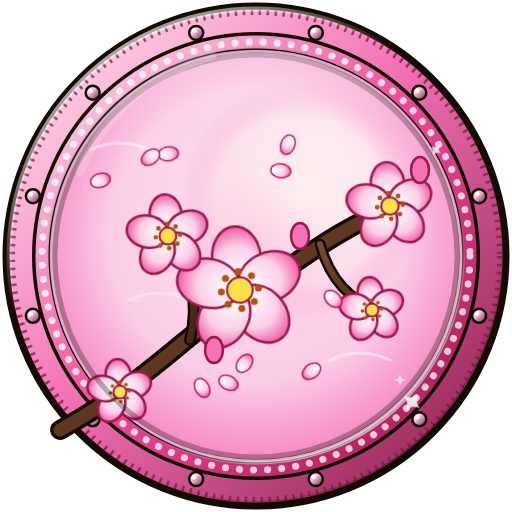
t = 0.00 s
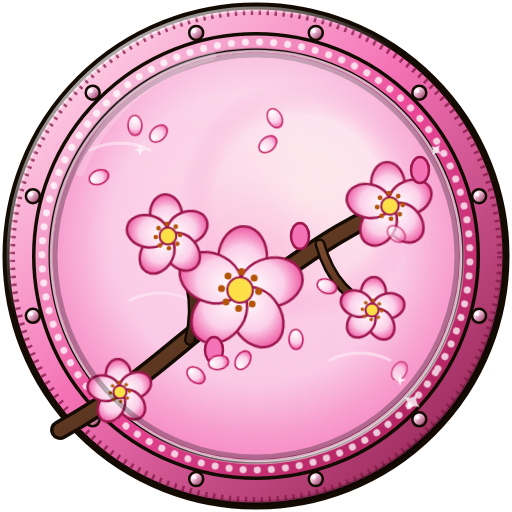
t = 5.50 s
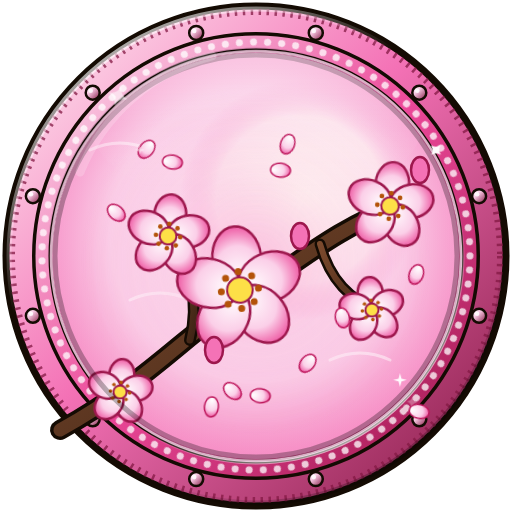
t = 7.75 s

The animated SVG that drew these frames (rendered in a browser with its animation timeline set to each time). Animation: 13 CSS @keyframes rules; frames cover the first 7.75 s, repeats indefinitely.

<svg xmlns="http://www.w3.org/2000/svg" viewBox="0 0 512 512" width="512" height="512"><style>.esp path{transform-box:fill-box;transform-origin:center;animation:esp 2.8s ease-in-out infinite}.esp path:nth-child(2){animation-delay:-1s}.esp path:nth-child(3){animation-delay:-1.9s}@keyframes esp{0%,100%{transform:scale(.4) rotate(0);opacity:.2}50%{transform:scale(1) rotate(45deg);opacity:1}}.eg{transform-box:view-box;transform-origin:256px 260px;animation:egp 3.4s ease-in-out infinite}@keyframes egp{0%,100%{opacity:.7;transform:scale(.96)}50%{opacity:1;transform:scale(1.05)}}@keyframes rot{to{transform:rotate(360deg)}}@keyframes rotr{to{transform:rotate(-360deg)}}@keyframes bob{0%,100%{transform:translateY(0)}50%{transform:translateY(-5px)}}@keyframes tw{0%,100%{transform:scale(.3);opacity:.2}50%{transform:scale(1);opacity:1}}@keyframes fade{0%,100%{opacity:1}50%{opacity:.25}}@keyframes glow{0%,100%{opacity:.5}50%{opacity:1}}@keyframes pulse{0%,100%{transform:scale(1)}50%{transform:scale(1.08)}}@keyframes drift{0%,100%{transform:translateX(-12px)}50%{transform:translateX(12px)}}@keyframes blink{0%,92%,100%{transform:scaleY(1)}95%{transform:scaleY(.1)}}.spk{transform-box:fill-box;transform-origin:center;animation:tw 2.4s ease-in-out infinite}.spk:nth-of-type(2n){animation-delay:-.8s}.spk:nth-of-type(3n){animation-delay:-1.6s}.dr{transform-box:view-box;transform-origin:256px 256px;animation:rot 60s linear infinite}.fA{transform-box:fill-box;transform-origin:center;animation:sw 4s ease-in-out infinite}.fB{transform-box:fill-box;transform-origin:center;animation:sw 5s ease-in-out infinite reverse}@keyframes sw{0%,100%{transform:rotate(-6deg)}50%{transform:rotate(6deg)}}.pf{transform-box:fill-box;transform-origin:center}.p0{animation:fall 5.0s linear infinite 0.0s}.p1{animation:fall 5.7s linear infinite -1.1s}.p2{animation:fall 6.4s linear infinite -2.2s}.p3{animation:fall 7.1s linear infinite -3.3s}.p4{animation:fall 7.8s linear infinite -4.4s}.p5{animation:fall 8.5s linear infinite -5.5s}@keyframes fall{0%{transform:translate(-20px,-40px) rotate(0);opacity:0}15%{opacity:1}85%{opacity:1}100%{transform:translate(24px,50px) rotate(160deg);opacity:0}}</style><defs><radialGradient id="eGlow"><stop offset="0" stop-color="#f9a8d4" stop-opacity=".7"/><stop offset=".5" stop-color="#f9a8d4" stop-opacity=".22"/><stop offset="1" stop-color="#f9a8d4" stop-opacity="0"/></radialGradient><radialGradient id="eVig" cx=".5" cy=".5" r=".5"><stop offset=".8" stop-color="#f9a8d4" stop-opacity="0"/><stop offset="1" stop-color="#f9a8d4" stop-opacity=".22"/></radialGradient><linearGradient id="eDome" x1="0" y1="0" x2="0" y2="1"><stop offset="0" stop-color="#fff" stop-opacity=".38"/><stop offset=".55" stop-color="#fff" stop-opacity=".06"/><stop offset="1" stop-color="#fff" stop-opacity="0"/></linearGradient><linearGradient id="eBev" x1=".15" y1="0" x2=".85" y2="1"><stop offset="0" stop-color="#fff" stop-opacity=".85"/><stop offset=".35" stop-color="#fff" stop-opacity="0"/><stop offset=".7" stop-color="#000" stop-opacity="0"/><stop offset="1" stop-color="#000" stop-opacity=".35"/></linearGradient><clipPath id="eFc"><circle cx="256" cy="256" r="203"/></clipPath><linearGradient id="kEdge" x1="0" y1="0" x2="1" y2="1"><stop offset="0" stop-color="#fff1f5"/><stop offset="0.45" stop-color="#f472b6"/><stop offset="1" stop-color="#831843"/></linearGradient><linearGradient id="kRing" x1="0" y1="0" x2="1" y2="1"><stop offset="0" stop-color="#fce7f3"/><stop offset="0.5" stop-color="#ec4899"/><stop offset="1" stop-color="#9d174d"/></linearGradient><radialGradient id="kFace" cx="0.5" cy="0.45" r="0.6"><stop offset="0" stop-color="#fff1f7"/><stop offset="0.6" stop-color="#fbcfe8"/><stop offset="1" stop-color="#f472b6"/></radialGradient><linearGradient id="kStud" x1="0" y1="0" x2="1" y2="1"><stop offset="0" stop-color="#fff"/><stop offset="0.35" stop-color="#fbcfe8"/><stop offset="1" stop-color="#831843"/></linearGradient><radialGradient id="moon" cx="0.5" cy="0.5" r="0.5"><stop offset="0" stop-color="#fffdf5"/><stop offset="0.7" stop-color="#fde7ef"/><stop offset="1" stop-color="#f9a8d4" stop-opacity="0"/></radialGradient><radialGradient id="pet" cx="0.5" cy="0.85" r="0.9"><stop offset="0" stop-color="#ffffff"/><stop offset="0.6" stop-color="#fbcfe8"/><stop offset="1" stop-color="#ec4899"/></radialGradient><linearGradient id="br" x1="0" y1="0" x2="1" y2="1"><stop offset="0" stop-color="#7c4a2d"/><stop offset="1" stop-color="#3f2415"/></linearGradient></defs><circle cx="256" cy="256" r="250" fill="url(#kEdge)" stroke="#140b03" stroke-width="7"/><circle cx="256" cy="256" r="244" fill="none" stroke="#831843" stroke-width="6" stroke-dasharray="2.5 5.5" opacity=".75"/><circle cx="479.1" cy="315.8" r="7" fill="url(#kStud)" stroke="#140b03" stroke-width="2.5"/><circle cx="477.1" cy="313.8" r="2.3" fill="#fff" opacity=".85"/><circle cx="419.3" cy="419.3" r="7" fill="url(#kStud)" stroke="#140b03" stroke-width="2.5"/><circle cx="417.3" cy="417.3" r="2.3" fill="#fff" opacity=".85"/><circle cx="315.8" cy="479.1" r="7" fill="url(#kStud)" stroke="#140b03" stroke-width="2.5"/><circle cx="313.8" cy="477.1" r="2.3" fill="#fff" opacity=".85"/><circle cx="196.2" cy="479.1" r="7" fill="url(#kStud)" stroke="#140b03" stroke-width="2.5"/><circle cx="194.2" cy="477.1" r="2.3" fill="#fff" opacity=".85"/><circle cx="92.7" cy="419.3" r="7" fill="url(#kStud)" stroke="#140b03" stroke-width="2.5"/><circle cx="90.7" cy="417.3" r="2.3" fill="#fff" opacity=".85"/><circle cx="32.9" cy="315.8" r="7" fill="url(#kStud)" stroke="#140b03" stroke-width="2.5"/><circle cx="30.9" cy="313.8" r="2.3" fill="#fff" opacity=".85"/><circle cx="32.9" cy="196.2" r="7" fill="url(#kStud)" stroke="#140b03" stroke-width="2.5"/><circle cx="30.9" cy="194.2" r="2.3" fill="#fff" opacity=".85"/><circle cx="92.7" cy="92.7" r="7" fill="url(#kStud)" stroke="#140b03" stroke-width="2.5"/><circle cx="90.7" cy="90.7" r="2.3" fill="#fff" opacity=".85"/><circle cx="196.2" cy="32.9" r="7" fill="url(#kStud)" stroke="#140b03" stroke-width="2.5"/><circle cx="194.2" cy="30.9" r="2.3" fill="#fff" opacity=".85"/><circle cx="315.8" cy="32.9" r="7" fill="url(#kStud)" stroke="#140b03" stroke-width="2.5"/><circle cx="313.8" cy="30.9" r="2.3" fill="#fff" opacity=".85"/><circle cx="419.3" cy="92.7" r="7" fill="url(#kStud)" stroke="#140b03" stroke-width="2.5"/><circle cx="417.3" cy="90.7" r="2.3" fill="#fff" opacity=".85"/><circle cx="479.1" cy="196.2" r="7" fill="url(#kStud)" stroke="#140b03" stroke-width="2.5"/><circle cx="477.1" cy="194.2" r="2.3" fill="#fff" opacity=".85"/><circle cx="256" cy="256" r="214" fill="none" stroke="#140b03" stroke-width="20"/><circle cx="256" cy="256" r="214" fill="none" stroke="url(#kRing)" stroke-width="13"/><circle class="dr" cx="256" cy="256" r="214" fill="none" stroke="#fff" stroke-width="7" stroke-linecap="round" stroke-dasharray="0.1 14" opacity=".75"/><circle cx="256" cy="256" r="205" fill="none" stroke="#fbcfe8" stroke-width="2.5" opacity=".85"/><circle cx="256" cy="256" r="203" fill="url(#kFace)"/><clipPath id="fc"><circle cx="256" cy="256" r="203"/></clipPath><g clip-path="url(#fc)"><circle cx="300" cy="200" r="120" fill="url(#moon)"/><path d="M90 150 q30 -14 60 0" fill="none" stroke="#fff" stroke-width="3" opacity=".5" stroke-linecap="round"/><path d="M330 360 q30 -14 60 0" fill="none" stroke="#fff" stroke-width="3" opacity=".5" stroke-linecap="round"/><path d="M130 300 q30 -14 60 0" fill="none" stroke="#fff" stroke-width="3" opacity=".5" stroke-linecap="round"/></g><circle cx="256" cy="256" r="203" fill="url(#eVig)"/><circle class="eg" cx="256" cy="260" r="175" fill="url(#eGlow)"/><path d="M60 430 C150 380 190 330 240 300 C290 270 330 230 410 200" fill="none" stroke="#140b03" stroke-width="20" stroke-linecap="round"/><path d="M60 430 C150 380 190 330 240 300 C290 270 330 230 410 200" fill="none" stroke="url(#br)" stroke-width="13" stroke-linecap="round"/><path d="M190 340 C200 300 190 270 170 240" fill="none" stroke="#140b03" stroke-width="12" stroke-linecap="round"/><path d="M190 340 C200 300 190 270 170 240" fill="none" stroke="url(#br)" stroke-width="7" stroke-linecap="round"/><path d="M320 244 C330 280 350 300 380 312" fill="none" stroke="#140b03" stroke-width="11" stroke-linecap="round"/><path d="M320 244 C330 280 350 300 380 312" fill="none" stroke="url(#br)" stroke-width="6" stroke-linecap="round"/><g class="fA" transform="rotate(10 240 290)"><ellipse cx="240.0" cy="258.1" rx="24.4" ry="31.9" fill="url(#pet)" stroke="#9d174d" stroke-width="2.5" transform="rotate(0 240.0 258.1)"/><path d="M240.0 233.2 l4.0 0.0" stroke="#fff" stroke-width="0"/><ellipse cx="270.3" cy="280.1" rx="24.4" ry="31.9" fill="url(#pet)" stroke="#9d174d" stroke-width="2.5" transform="rotate(72 270.3 280.1)"/><path d="M294.1 272.4 l1.2 3.8" stroke="#fff" stroke-width="0"/><ellipse cx="258.8" cy="315.8" rx="24.4" ry="31.9" fill="url(#pet)" stroke="#9d174d" stroke-width="2.5" transform="rotate(144 258.8 315.8)"/><path d="M273.4 336.0 l-3.2 2.4" stroke="#fff" stroke-width="0"/><ellipse cx="221.2" cy="315.8" rx="24.4" ry="31.9" fill="url(#pet)" stroke="#9d174d" stroke-width="2.5" transform="rotate(216 221.2 315.8)"/><path d="M206.6 336.0 l-3.2 -2.4" stroke="#fff" stroke-width="0"/><ellipse cx="209.7" cy="280.1" rx="24.4" ry="31.9" fill="url(#pet)" stroke="#9d174d" stroke-width="2.5" transform="rotate(288 209.7 280.1)"/><path d="M185.9 272.4 l1.2 -3.8" stroke="#fff" stroke-width="0"/><circle cx="240" cy="290" r="12.8" fill="#fde047" stroke="#9d174d" stroke-width="2"/><circle cx="258.6" cy="290.0" r="3.5" fill="#b45309"/><circle cx="253.1" cy="303.1" r="3.5" fill="#b45309"/><circle cx="240.0" cy="308.6" r="3.5" fill="#b45309"/><circle cx="226.9" cy="303.1" r="3.5" fill="#b45309"/><circle cx="221.4" cy="290.0" r="3.5" fill="#b45309"/><circle cx="226.9" cy="276.9" r="3.5" fill="#b45309"/><circle cx="240.0" cy="271.4" r="3.5" fill="#b45309"/><circle cx="253.1" cy="276.9" r="3.5" fill="#b45309"/></g><g class="fB" transform="rotate(-20 168 236)"><ellipse cx="168.0" cy="215.1" rx="16.0" ry="20.9" fill="url(#pet)" stroke="#9d174d" stroke-width="2.5" transform="rotate(0 168.0 215.1)"/><path d="M168.0 198.8 l4.0 0.0" stroke="#fff" stroke-width="0"/><ellipse cx="187.9" cy="229.5" rx="16.0" ry="20.9" fill="url(#pet)" stroke="#9d174d" stroke-width="2.5" transform="rotate(72 187.9 229.5)"/><path d="M203.4 224.5 l1.2 3.8" stroke="#fff" stroke-width="0"/><ellipse cx="180.3" cy="252.9" rx="16.0" ry="20.9" fill="url(#pet)" stroke="#9d174d" stroke-width="2.5" transform="rotate(144 180.3 252.9)"/><path d="M189.9 266.1 l-3.2 2.4" stroke="#fff" stroke-width="0"/><ellipse cx="155.7" cy="252.9" rx="16.0" ry="20.9" fill="url(#pet)" stroke="#9d174d" stroke-width="2.5" transform="rotate(216 155.7 252.9)"/><path d="M146.1 266.1 l-3.2 -2.4" stroke="#fff" stroke-width="0"/><ellipse cx="148.1" cy="229.5" rx="16.0" ry="20.9" fill="url(#pet)" stroke="#9d174d" stroke-width="2.5" transform="rotate(288 148.1 229.5)"/><path d="M132.6 224.5 l1.2 -3.8" stroke="#fff" stroke-width="0"/><circle cx="168" cy="236" r="8.4" fill="#fde047" stroke="#9d174d" stroke-width="2"/><circle cx="180.2" cy="236.0" r="2.3" fill="#b45309"/><circle cx="176.6" cy="244.6" r="2.3" fill="#b45309"/><circle cx="168.0" cy="248.2" r="2.3" fill="#b45309"/><circle cx="159.4" cy="244.6" r="2.3" fill="#b45309"/><circle cx="155.8" cy="236.0" r="2.3" fill="#b45309"/><circle cx="159.4" cy="227.4" r="2.3" fill="#b45309"/><circle cx="168.0" cy="223.8" r="2.3" fill="#b45309"/><circle cx="176.6" cy="227.4" r="2.3" fill="#b45309"/></g><g class="fB" transform="rotate(30 390 206)"><ellipse cx="390.0" cy="184.0" rx="16.8" ry="22.0" fill="url(#pet)" stroke="#9d174d" stroke-width="2.5" transform="rotate(0 390.0 184.0)"/><path d="M390.0 166.8 l4.0 0.0" stroke="#fff" stroke-width="0"/><ellipse cx="410.9" cy="199.2" rx="16.8" ry="22.0" fill="url(#pet)" stroke="#9d174d" stroke-width="2.5" transform="rotate(72 410.9 199.2)"/><path d="M427.3 193.9 l1.2 3.8" stroke="#fff" stroke-width="0"/><ellipse cx="402.9" cy="223.8" rx="16.8" ry="22.0" fill="url(#pet)" stroke="#9d174d" stroke-width="2.5" transform="rotate(144 402.9 223.8)"/><path d="M413.0 237.7 l-3.2 2.4" stroke="#fff" stroke-width="0"/><ellipse cx="377.1" cy="223.8" rx="16.8" ry="22.0" fill="url(#pet)" stroke="#9d174d" stroke-width="2.5" transform="rotate(216 377.1 223.8)"/><path d="M367.0 237.7 l-3.2 -2.4" stroke="#fff" stroke-width="0"/><ellipse cx="369.1" cy="199.2" rx="16.8" ry="22.0" fill="url(#pet)" stroke="#9d174d" stroke-width="2.5" transform="rotate(288 369.1 199.2)"/><path d="M352.7 193.9 l1.2 -3.8" stroke="#fff" stroke-width="0"/><circle cx="390" cy="206" r="8.8" fill="#fde047" stroke="#9d174d" stroke-width="2"/><circle cx="402.8" cy="206.0" r="2.4" fill="#b45309"/><circle cx="399.1" cy="215.1" r="2.4" fill="#b45309"/><circle cx="390.0" cy="218.8" r="2.4" fill="#b45309"/><circle cx="380.9" cy="215.1" r="2.4" fill="#b45309"/><circle cx="377.2" cy="206.0" r="2.4" fill="#b45309"/><circle cx="380.9" cy="196.9" r="2.4" fill="#b45309"/><circle cx="390.0" cy="193.2" r="2.4" fill="#b45309"/><circle cx="399.1" cy="196.9" r="2.4" fill="#b45309"/></g><g class="fA" transform="rotate(0 372 310)"><ellipse cx="372.0" cy="293.5" rx="12.6" ry="16.5" fill="url(#pet)" stroke="#9d174d" stroke-width="2.5" transform="rotate(0 372.0 293.5)"/><path d="M372.0 280.6 l4.0 0.0" stroke="#fff" stroke-width="0"/><ellipse cx="387.7" cy="304.9" rx="12.6" ry="16.5" fill="url(#pet)" stroke="#9d174d" stroke-width="2.5" transform="rotate(72 387.7 304.9)"/><path d="M400.0 300.9 l1.2 3.8" stroke="#fff" stroke-width="0"/><ellipse cx="381.7" cy="323.3" rx="12.6" ry="16.5" fill="url(#pet)" stroke="#9d174d" stroke-width="2.5" transform="rotate(144 381.7 323.3)"/><path d="M389.3 333.8 l-3.2 2.4" stroke="#fff" stroke-width="0"/><ellipse cx="362.3" cy="323.3" rx="12.6" ry="16.5" fill="url(#pet)" stroke="#9d174d" stroke-width="2.5" transform="rotate(216 362.3 323.3)"/><path d="M354.7 333.8 l-3.2 -2.4" stroke="#fff" stroke-width="0"/><ellipse cx="356.3" cy="304.9" rx="12.6" ry="16.5" fill="url(#pet)" stroke="#9d174d" stroke-width="2.5" transform="rotate(288 356.3 304.9)"/><path d="M344.0 300.9 l1.2 -3.8" stroke="#fff" stroke-width="0"/><circle cx="372" cy="310" r="6.6" fill="#fde047" stroke="#9d174d" stroke-width="2"/><circle cx="381.6" cy="310.0" r="1.8" fill="#b45309"/><circle cx="378.8" cy="316.8" r="1.8" fill="#b45309"/><circle cx="372.0" cy="319.6" r="1.8" fill="#b45309"/><circle cx="365.2" cy="316.8" r="1.8" fill="#b45309"/><circle cx="362.4" cy="310.0" r="1.8" fill="#b45309"/><circle cx="365.2" cy="303.2" r="1.8" fill="#b45309"/><circle cx="372.0" cy="300.4" r="1.8" fill="#b45309"/><circle cx="378.8" cy="303.2" r="1.8" fill="#b45309"/></g><g class="fB" transform="rotate(15 120 392)"><ellipse cx="120.0" cy="375.5" rx="12.6" ry="16.5" fill="url(#pet)" stroke="#9d174d" stroke-width="2.5" transform="rotate(0 120.0 375.5)"/><path d="M120.0 362.6 l4.0 0.0" stroke="#fff" stroke-width="0"/><ellipse cx="135.7" cy="386.9" rx="12.6" ry="16.5" fill="url(#pet)" stroke="#9d174d" stroke-width="2.5" transform="rotate(72 135.7 386.9)"/><path d="M148.0 382.9 l1.2 3.8" stroke="#fff" stroke-width="0"/><ellipse cx="129.7" cy="405.3" rx="12.6" ry="16.5" fill="url(#pet)" stroke="#9d174d" stroke-width="2.5" transform="rotate(144 129.7 405.3)"/><path d="M137.3 415.8 l-3.2 2.4" stroke="#fff" stroke-width="0"/><ellipse cx="110.3" cy="405.3" rx="12.6" ry="16.5" fill="url(#pet)" stroke="#9d174d" stroke-width="2.5" transform="rotate(216 110.3 405.3)"/><path d="M102.7 415.8 l-3.2 -2.4" stroke="#fff" stroke-width="0"/><ellipse cx="104.3" cy="386.9" rx="12.6" ry="16.5" fill="url(#pet)" stroke="#9d174d" stroke-width="2.5" transform="rotate(288 104.3 386.9)"/><path d="M92.0 382.9 l1.2 -3.8" stroke="#fff" stroke-width="0"/><circle cx="120" cy="392" r="6.6" fill="#fde047" stroke="#9d174d" stroke-width="2"/><circle cx="129.6" cy="392.0" r="1.8" fill="#b45309"/><circle cx="126.8" cy="398.8" r="1.8" fill="#b45309"/><circle cx="120.0" cy="401.6" r="1.8" fill="#b45309"/><circle cx="113.2" cy="398.8" r="1.8" fill="#b45309"/><circle cx="110.4" cy="392.0" r="1.8" fill="#b45309"/><circle cx="113.2" cy="385.2" r="1.8" fill="#b45309"/><circle cx="120.0" cy="382.4" r="1.8" fill="#b45309"/><circle cx="126.8" cy="385.2" r="1.8" fill="#b45309"/></g><ellipse cx="300" cy="236" rx="9" ry="13" fill="#f472b6" stroke="#9d174d" stroke-width="2.5"/><ellipse cx="214" cy="350" rx="9" ry="13" fill="#f472b6" stroke="#9d174d" stroke-width="2.5"/><ellipse cx="420" cy="170" rx="9" ry="13" fill="#f472b6" stroke="#9d174d" stroke-width="2.5"/><g class="pf p0"><ellipse cx="415" cy="402" rx="7" ry="10" fill="url(#pet)" stroke="#be185d" stroke-width="1.5" transform="rotate(14 415 402)"/></g><g class="pf p1"><ellipse cx="112" cy="203" rx="7" ry="10" fill="url(#pet)" stroke="#be185d" stroke-width="1.5" transform="rotate(43 112 203)"/></g><g class="pf p2"><ellipse cx="338" cy="308" rx="7" ry="10" fill="url(#pet)" stroke="#be185d" stroke-width="1.5" transform="rotate(78 338 308)"/></g><g class="pf p3"><ellipse cx="168" cy="152" rx="7" ry="10" fill="url(#pet)" stroke="#be185d" stroke-width="1.5" transform="rotate(9 168 152)"/></g><g class="pf p4"><ellipse cx="283" cy="134" rx="7" ry="10" fill="url(#pet)" stroke="#be185d" stroke-width="1.5" transform="rotate(110 283 134)"/></g><g class="pf p5"><ellipse cx="303" cy="353" rx="7" ry="10" fill="url(#pet)" stroke="#be185d" stroke-width="1.5" transform="rotate(130 303 353)"/></g><g class="pf p0"><ellipse cx="412" cy="265" rx="7" ry="10" fill="url(#pet)" stroke="#be185d" stroke-width="1.5" transform="rotate(113 412 265)"/></g><g class="pf p1"><ellipse cx="256" cy="386" rx="7" ry="10" fill="url(#pet)" stroke="#be185d" stroke-width="1.5" transform="rotate(7 256 386)"/></g><g class="pf p2"><ellipse cx="207" cy="397" rx="7" ry="10" fill="url(#pet)" stroke="#be185d" stroke-width="1.5" transform="rotate(97 207 397)"/></g><g class="pf p3"><ellipse cx="228" cy="381" rx="7" ry="10" fill="url(#pet)" stroke="#be185d" stroke-width="1.5" transform="rotate(42 228 381)"/></g><g class="pf p4"><ellipse cx="276" cy="160" rx="7" ry="10" fill="url(#pet)" stroke="#be185d" stroke-width="1.5" transform="rotate(6 276 160)"/></g><g class="pf p5"><ellipse cx="142" cy="139" rx="7" ry="10" fill="url(#pet)" stroke="#be185d" stroke-width="1.5" transform="rotate(130 142 139)"/></g><path class="spk" d="M140 142 L141.8 148.2 L148 150 L141.8 151.8 L140 158 L138.2 151.8 L132 150 L138.2 148.2Z" fill="#ffffff" /><path class="spk" d="M400 373 L401.5 378.5 L407 380 L401.5 381.5 L400 387 L398.5 381.5 L393 380 L398.5 378.5Z" fill="#ffffff" /><circle cx="256" cy="256" r="201" fill="none" stroke="#000" stroke-opacity=".28" stroke-width="5"/><g clip-path="url(#eFc)"><ellipse cx="256" cy="118" rx="168" ry="92" fill="url(#eDome)"/></g><circle cx="256" cy="256" r="247" fill="none" stroke="url(#eBev)" stroke-width="5"/><circle cx="256" cy="256" r="207" fill="none" stroke="url(#eBev)" stroke-width="3" transform="rotate(180 256 256)"/><g class="esp"><path d="M118 81 Q120.7 93.3 133 96 Q120.7 98.7 118 111 Q115.3 98.7 103 96 Q115.3 93.3 118 81Z" fill="#fff" opacity="0.95"/><path d="M412 391 Q413.98 400.02 423 402 Q413.98 403.98 412 413 Q410.02 403.98 401 402 Q410.02 400.02 412 391Z" fill="#fff" opacity="0.85"/><path d="M436 143 Q437.26 148.74 443 150 Q437.26 151.26 436 157 Q434.74 151.26 429 150 Q434.74 148.74 436 143Z" fill="#fff" opacity="0.75"/></g><path d="M80 172 A196 196 0 0 1 212 56" fill="none" stroke="#ffffff" stroke-width="9" stroke-linecap="round" opacity=".2"/></svg>
